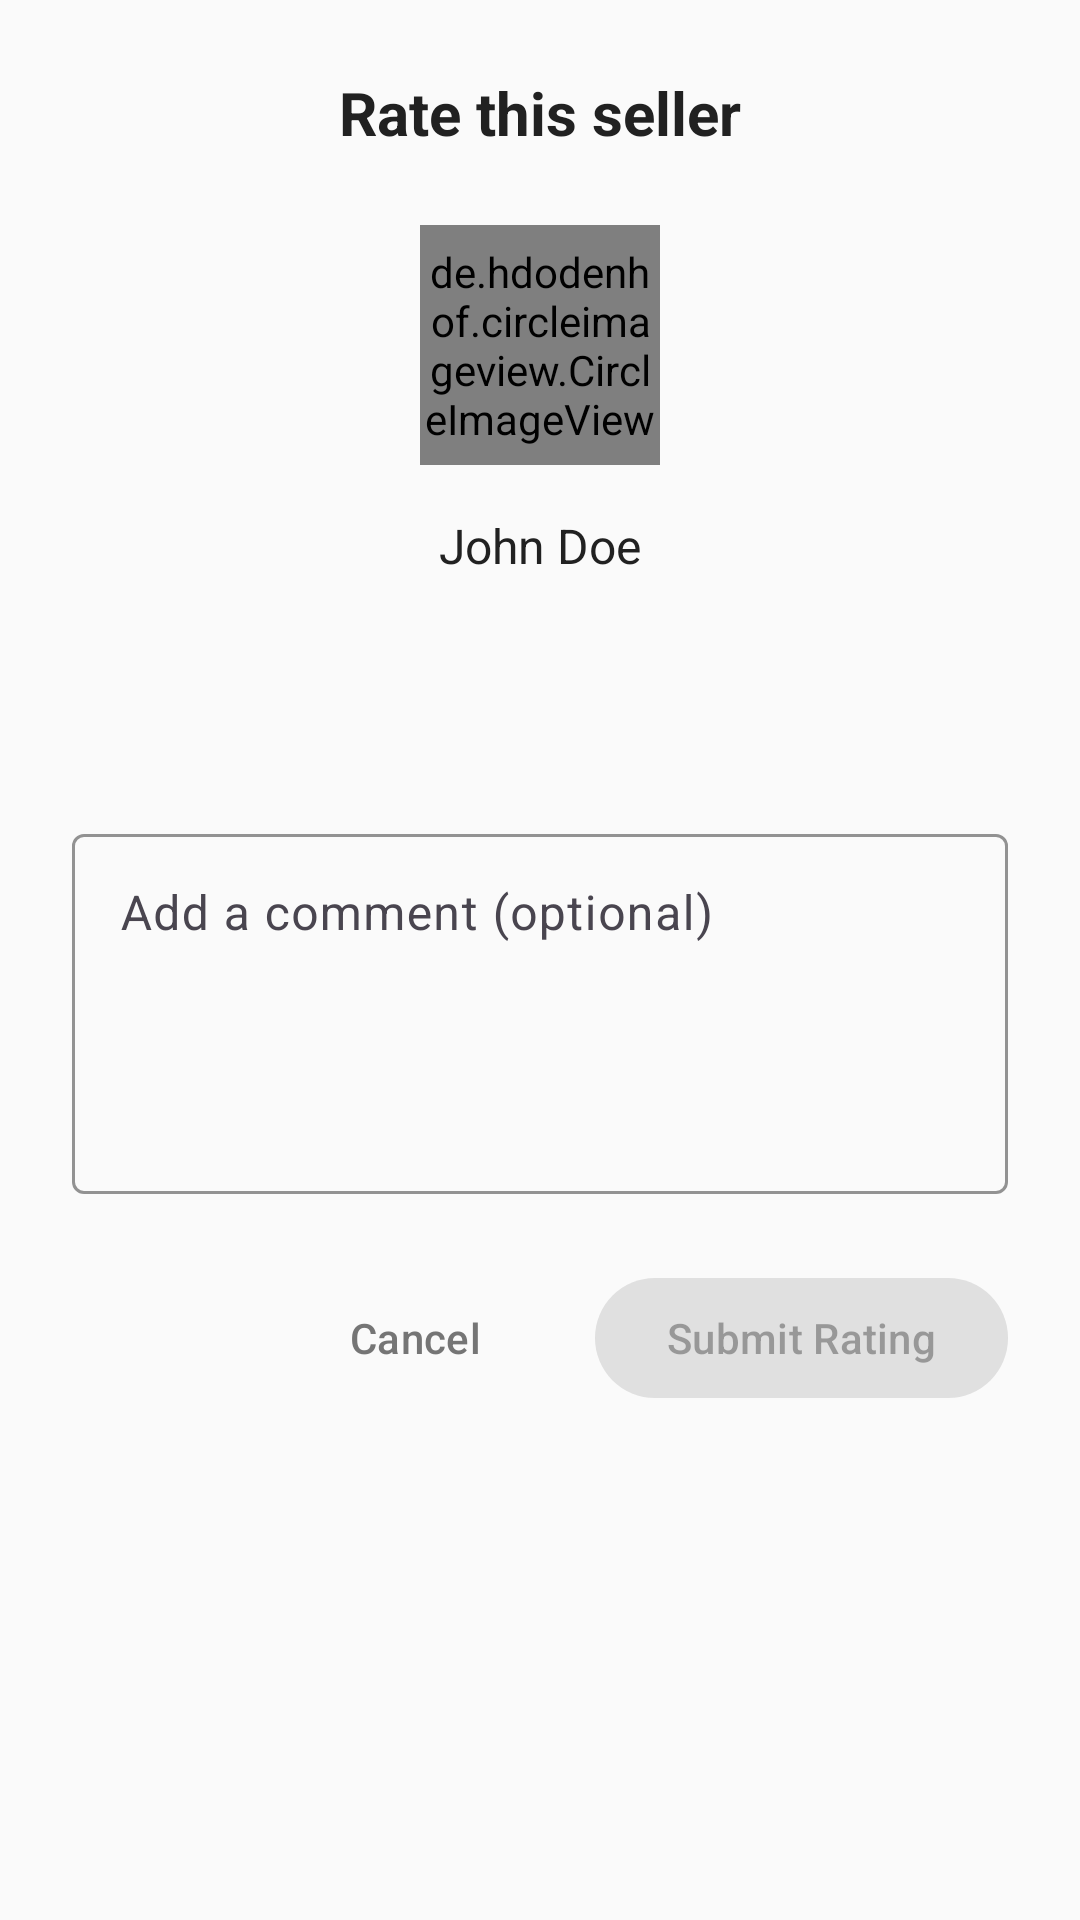

Android layout source for this screen:
<!-- AndroidManifest.xml: application theme AppTheme -->
<!-- res/layout/dialog_rating.xml -->
<?xml version="1.0" encoding="utf-8"?>
<LinearLayout xmlns:android="http://schemas.android.com/apk/res/android"
    xmlns:app="http://schemas.android.com/apk/res-auto"
    android:layout_width="match_parent"
    android:layout_height="wrap_content"
    android:orientation="vertical"
    android:padding="@dimen/spacing_large">

    <TextView
        android:layout_width="wrap_content"
        android:layout_height="wrap_content"
        android:text="Rate this seller"
        android:textSize="@dimen/text_xlarge"
        android:textStyle="bold"
        android:textColor="@color/text_primary"
        android:layout_gravity="center"
        android:layout_marginBottom="@dimen/spacing_large" />

    <de.hdodenhof.circleimageview.CircleImageView
        android:id="@+id/sellerAvatarImageView"
        android:layout_width="@dimen/avatar_size_large"
        android:layout_height="@dimen/avatar_size_large"
        android:layout_gravity="center"
        android:src="@drawable/ic_person_placeholder"
        android:layout_marginBottom="@dimen/spacing_medium"
        app:civ_border_width="2dp"
        app:civ_border_color="@color/divider" />

    <TextView
        android:id="@+id/sellerNameTextView"
        android:layout_width="wrap_content"
        android:layout_height="wrap_content"
        android:text="John Doe"
        android:textSize="@dimen/text_large"
        android:textColor="@color/text_primary"
        android:layout_gravity="center"
        android:layout_marginBottom="@dimen/spacing_large" />

    <LinearLayout
        android:layout_width="wrap_content"
        android:layout_height="wrap_content"
        android:orientation="horizontal"
        android:layout_gravity="center"
        android:layout_marginBottom="@dimen/spacing_large">

        <ImageView
            android:id="@+id/star1"
            android:layout_width="@dimen/rating_star_size_large"
            android:layout_height="@dimen/rating_star_size_large"
            android:src="@drawable/ic_star_outline"
            android:layout_margin="@dimen/spacing_tiny"
            android:background="?attr/selectableItemBackgroundBorderless"
            app:tint="@color/rating_star_empty" />

        <ImageView
            android:id="@+id/star2"
            android:layout_width="@dimen/rating_star_size_large"
            android:layout_height="@dimen/rating_star_size_large"
            android:src="@drawable/ic_star_outline"
            android:layout_margin="@dimen/spacing_tiny"
            android:background="?attr/selectableItemBackgroundBorderless"
            app:tint="@color/rating_star_empty" />

        <ImageView
            android:id="@+id/star3"
            android:layout_width="@dimen/rating_star_size_large"
            android:layout_height="@dimen/rating_star_size_large"
            android:src="@drawable/ic_star_outline"
            android:layout_margin="@dimen/spacing_tiny"
            android:background="?attr/selectableItemBackgroundBorderless"
            app:tint="@color/rating_star_empty" />

        <ImageView
            android:id="@+id/star4"
            android:layout_width="@dimen/rating_star_size_large"
            android:layout_height="@dimen/rating_star_size_large"
            android:src="@drawable/ic_star_outline"
            android:layout_margin="@dimen/spacing_tiny"
            android:background="?attr/selectableItemBackgroundBorderless"
            app:tint="@color/rating_star_empty" />

        <ImageView
            android:id="@+id/star5"
            android:layout_width="@dimen/rating_star_size_large"
            android:layout_height="@dimen/rating_star_size_large"
            android:src="@drawable/ic_star_outline"
            android:layout_margin="@dimen/spacing_tiny"
            android:background="?attr/selectableItemBackgroundBorderless"
            app:tint="@color/rating_star_empty" />

    </LinearLayout>

    <com.google.android.material.textfield.TextInputLayout
        android:layout_width="match_parent"
        android:layout_height="wrap_content"
        android:layout_marginBottom="@dimen/spacing_large"
        app:boxStrokeColor="@color/primary"
        app:hintTextColor="@color/primary">

        <com.google.android.material.textfield.TextInputEditText
            android:id="@+id/commentEditText"
            android:layout_width="match_parent"
            android:layout_height="120dp"
            android:hint="Add a comment (optional)"
            android:gravity="top"
            android:inputType="textMultiLine|textCapSentences"
            android:maxLines="5" />

    </com.google.android.material.textfield.TextInputLayout>

    <LinearLayout
        android:layout_width="match_parent"
        android:layout_height="wrap_content"
        android:orientation="horizontal"
        android:gravity="end">

        <com.google.android.material.button.MaterialButton
            android:id="@+id/cancelButton"
            style="@style/Widget.Material3.Button.TextButton"
            android:layout_width="wrap_content"
            android:layout_height="wrap_content"
            android:text="Cancel"
            android:textColor="@color/text_secondary"
            android:layout_marginEnd="@dimen/spacing_medium" />

        <com.google.android.material.button.MaterialButton
            android:id="@+id/submitButton"
            android:layout_width="wrap_content"
            android:layout_height="wrap_content"
            android:text="Submit Rating"
            android:enabled="false"
            app:cornerRadius="@dimen/button_radius" />

    </LinearLayout>

</LinearLayout>
<!-- resources referenced by this layout -->
<resources>
  <color name="divider">#E0E0E0</color>
  <color name="primary">#2E86AB</color>
  <color name="rating_star_empty">#E0E0E0</color>
  <color name="text_primary">#212121</color>
  <color name="text_secondary">#757575</color>
  <dimen name="avatar_size_large">80dp</dimen>
  <dimen name="button_radius">24dp</dimen>
  <dimen name="rating_star_size_large">24dp</dimen>
  <dimen name="spacing_large">24dp</dimen>
  <dimen name="spacing_medium">16dp</dimen>
  <dimen name="spacing_tiny">4dp</dimen>
  <dimen name="text_large">16sp</dimen>
  <dimen name="text_xlarge">20sp</dimen>
  <style name="AppTheme" parent="Theme.MaterialComponents.Light.NoActionBar">
          <item name="colorPrimary">@color/primary</item>
          <item name="colorPrimaryDark">@color/primary_dark</item>
          <item name="colorAccent">@color/secondary</item>
          <item name="android:windowBackground">@color/background</item>
          <item name="android:statusBarColor">@color/primary_dark</item>
          <item name="android:windowLightStatusBar">false</item>
          
      </style>
  <color name="primary_dark">#1E5F7E</color>
  <color name="secondary">#F24236</color>
  <color name="background">#FAFAFA</color>
</resources>
